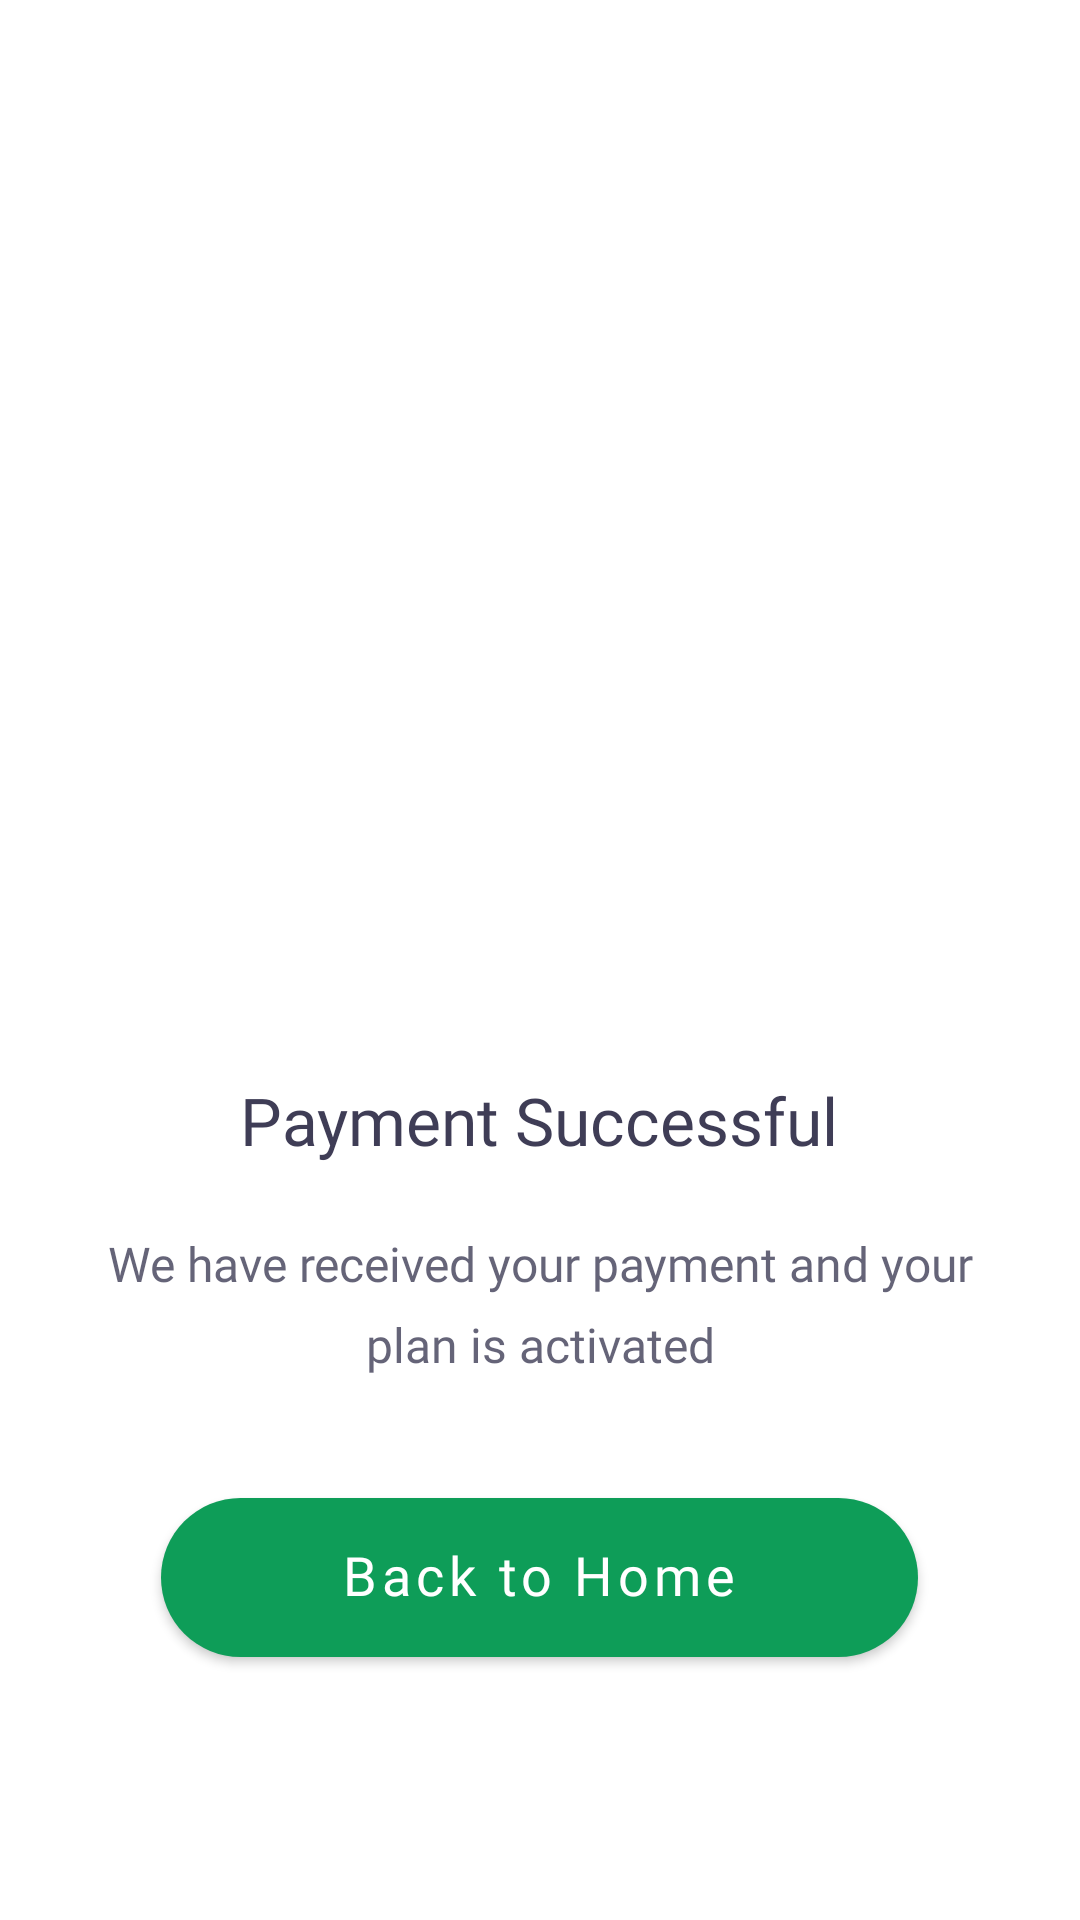

Produce the Android XML layout that renders to this screen, including the resource entries it uses.
<!-- AndroidManifest.xml: application theme AppTheme -->
<!-- res/layout/layout_payment_success.xml -->
<?xml version="1.0" encoding="utf-8"?>
<LinearLayout xmlns:android="http://schemas.android.com/apk/res/android"
    xmlns:app="http://schemas.android.com/apk/res-auto"
    xmlns:tools="http://schemas.android.com/tools"
    android:layout_width="match_parent"
    android:layout_height="wrap_content"
    android:gravity="center"
    android:orientation="vertical">

    <ImageView
        android:layout_width="match_parent"
        android:layout_height="250dp"
        android:contentDescription="@string/app_name"
        android:src="@drawable/payment_successful"
        tools:ignore="ImageContrastCheck" />

    <TextView
        android:layout_width="wrap_content"
        android:layout_height="wrap_content"
        android:layout_marginStart="20dp"
        android:layout_marginTop="30dp"
        android:layout_marginEnd="20dp"
        android:fontFamily="@font/sorabold"
        android:gravity="center"
        android:includeFontPadding="false"
        android:text="@string/payment_success"
        android:textColor="@color/title"
        android:textSize="22sp" />

    <TextView
        android:layout_width="wrap_content"
        android:layout_height="wrap_content"
        android:layout_marginStart="20dp"
        android:layout_marginTop="25dp"
        android:layout_marginEnd="20dp"
        android:ellipsize="end"
        android:fontFamily="@font/sora"
        android:gravity="center"
        android:includeFontPadding="false"
        android:lineSpacingExtra="8sp"
        android:text="@string/payment_success_msg"
        android:textColor="@color/subTitle_80"
        android:textSize="16sp" />

    <com.google.android.material.button.MaterialButton
        android:id="@+id/btnHome"
        android:layout_width="wrap_content"
        android:layout_height="wrap_content"
        android:layout_marginTop="35dp"
        android:fontFamily="@font/sora"
        android:includeFontPadding="false"
        android:paddingStart="60dp"
        android:paddingTop="16dp"
        android:paddingEnd="60dp"
        android:paddingBottom="16dp"
        android:text="@string/back_to_home"
        android:textAllCaps="false"
        android:textSize="18sp"
        app:backgroundTint="@color/job_apply"
        app:cornerRadius="50dp" />

</LinearLayout>
<!-- resources referenced by this layout -->
<resources>
  <color name="job_apply">#0E9D58</color>
  <color name="subTitle_80">#cc3f3d56</color>
  <color name="title">#3F3D56</color>
  <string name="app_name">BD Job Hunt</string>
  <string name="back_to_home">Back to Home</string>
  <string name="payment_success">Payment Successful</string>
  <string name="payment_success_msg">We have received your payment and your plan is activated</string>
  <style name="AppTheme" parent="Theme.MaterialComponents.DayNight.NoActionBar">
  
          <item name="colorPrimary">@color/colorPrimary</item>
          <item name="colorPrimaryDark">@color/colorPrimaryDark</item>
          <item name="colorAccent">@color/colorAccent</item>
          <item name="colorControlActivated">@color/colorActive</item>
          <item name="colorSecondary">@color/colorActive</item>
  
          <item name="windowNoTitle">true</item>
          <item name="android:statusBarColor">@android:color/transparent</item>
          <item name="android:windowLightStatusBar">true</item>
          <item name="android:enforceStatusBarContrast">false</item>
      </style>
  <color name="colorPrimary">#001F4B</color>
  <color name="colorPrimaryDark">#124E9E</color>
  <color name="colorAccent">@color/colorPrimary</color>
  <color name="colorActive">@color/colorPrimary</color>
</resources>
